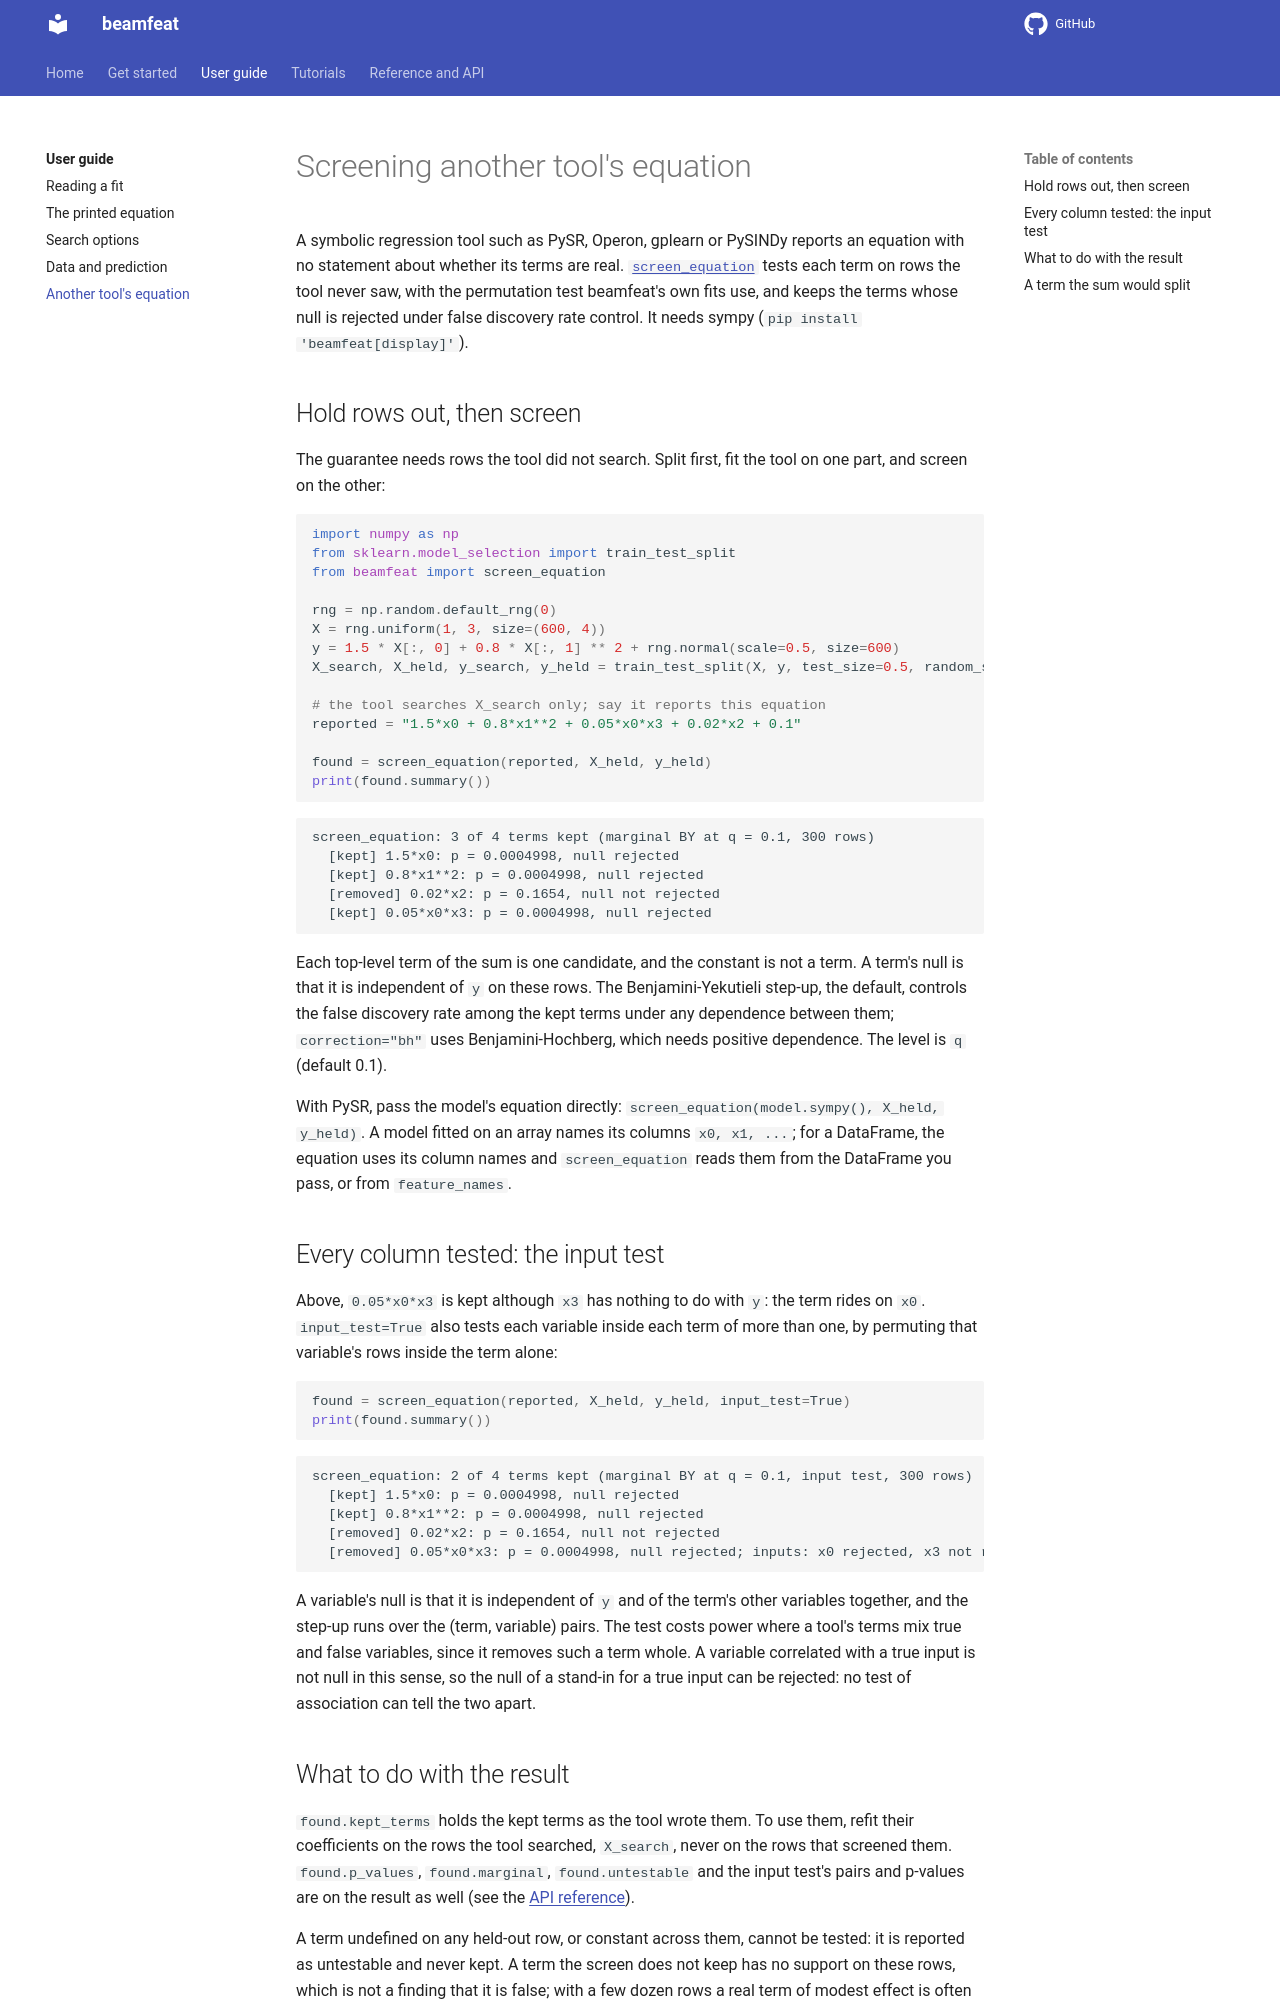

repository: LD-Shell/beamfeat · page: guide/other-tools/index.html · generator: mkdocs

---
description: "Screen the equation another symbolic regression tool reports (PySR, Operon, gplearn, PySINDy) on rows it never saw, with false discovery rate control over its terms."
---

# Screening another tool's equation

A symbolic regression tool such as PySR, Operon, gplearn or PySINDy reports an
equation with no statement about whether its terms are real.
[`screen_equation`](../api.md#beamfeat.screen) tests each term on rows the
tool never saw, with the permutation test beamfeat's own fits use, and keeps
the terms whose null is rejected under false discovery rate control. It needs
sympy (`pip install 'beamfeat[display]'`).

## Hold rows out, then screen

The guarantee needs rows the tool did not search. Split first, fit the tool on
one part, and screen on the other:

```python
import numpy as np
from sklearn.model_selection import train_test_split
from beamfeat import screen_equation

rng = np.random.default_rng(0)
X = rng.uniform(1, 3, size=(600, 4))
y = 1.5 * X[:, 0] + 0.8 * X[:, 1] ** 2 + rng.normal(scale=0.5, size=600)
X_search, X_held, y_search, y_held = train_test_split(X, y, test_size=0.5, random_state=0)

# the tool searches X_search only; say it reports this equation
reported = "1.5*x0 + 0.8*x1**2 + 0.05*x0*x3 + 0.02*x2 + 0.1"

found = screen_equation(reported, X_held, y_held)
print(found.summary())
```

```text
screen_equation: 3 of 4 terms kept (marginal BY at q = 0.1, 300 rows)
  [kept] 1.5*x0: p = 0.0004998, null rejected
  [kept] 0.8*x1**2: p = 0.0004998, null rejected
  [removed] 0.02*x2: p = 0.1654, null not rejected
  [kept] 0.05*x0*x3: p = 0.0004998, null rejected
```

Each top-level term of the sum is one candidate, and the constant is not a
term. A term's null is that it is independent of `y` on these rows. The
Benjamini-Yekutieli step-up, the default, controls the false discovery rate
among the kept terms under any dependence between them; `correction="bh"`
uses Benjamini-Hochberg, which needs positive dependence. The level is `q`
(default 0.1).

With PySR, pass the model's equation directly: `screen_equation(model.sympy(),
X_held, y_held)`. A model fitted on an array names its columns `x0, x1, ...`;
for a DataFrame, the equation uses its column names and `screen_equation`
reads them from the DataFrame you pass, or from `feature_names`.

## Every column tested: the input test

Above, `0.05*x0*x3` is kept although `x3` has nothing to do with `y`: the term
rides on `x0`. `input_test=True` also tests each variable inside each term of
more than one, by permuting that variable's rows inside the term alone:

```python
found = screen_equation(reported, X_held, y_held, input_test=True)
print(found.summary())
```

```text
screen_equation: 2 of 4 terms kept (marginal BY at q = 0.1, input test, 300 rows)
  [kept] 1.5*x0: p = 0.0004998, null rejected
  [kept] 0.8*x1**2: p = 0.0004998, null rejected
  [removed] 0.02*x2: p = 0.1654, null not rejected
  [removed] 0.05*x0*x3: p = 0.0004998, null rejected; inputs: x0 rejected, x3 not rejected
```

A variable's null is that it is independent of `y` and of the term's other
variables together, and the step-up runs over the (term, variable) pairs. The
test costs power where a tool's terms mix true and false variables, since it
removes such a term whole. A variable correlated with a true input is not null
in this sense, so the null of a stand-in for a true input can be rejected: no
test of association can tell the two apart.
